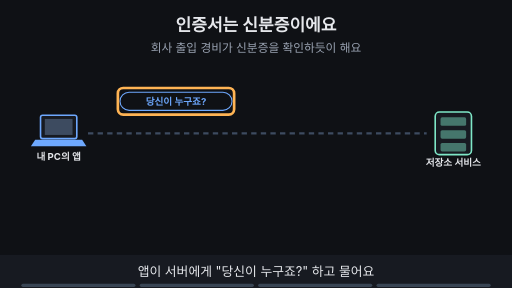
t = 0.00 s
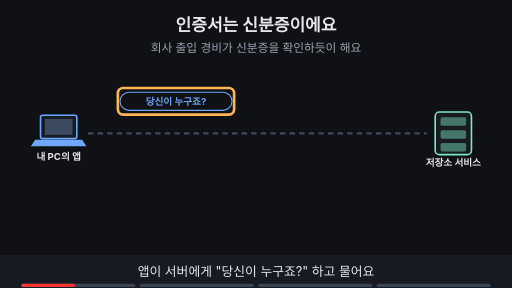
t = 1.88 s
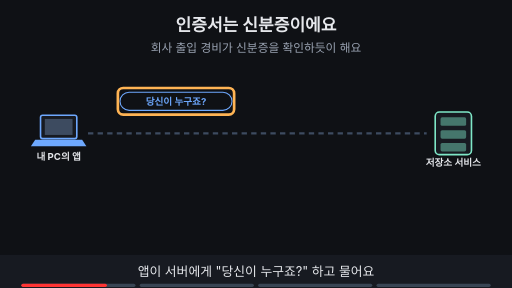
t = 3.00 s
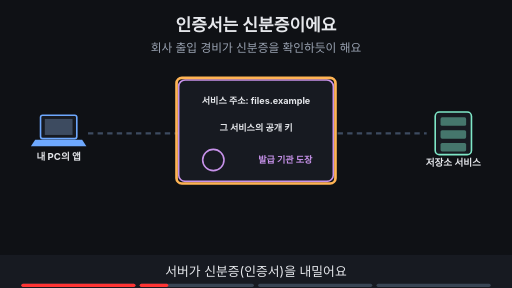
t = 5.00 s
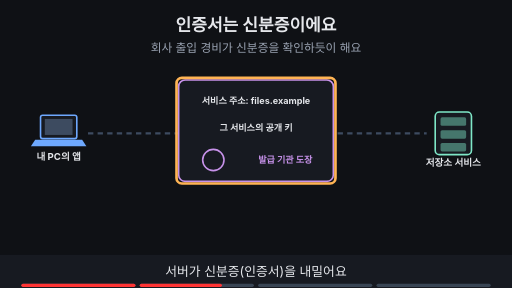
t = 6.88 s
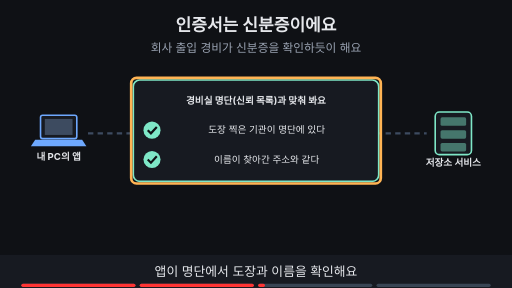
t = 8.24 s

The animated SVG that drew these frames (rendered in a browser with its animation timeline set to each time). Animation: 16 SMIL elements (animate=16); frames cover the first 8.24 s, repeats indefinitely.

<svg xmlns="http://www.w3.org/2000/svg" viewBox="0 0 960 540" width="960" height="540" font-family="-apple-system,'Apple SD Gothic Neo','Segoe UI',sans-serif">
<title>인증서는 신분증이에요</title>
<rect width="960" height="540" fill="#0f1115"/>
<text x="480" y="58" text-anchor="middle" font-size="32" font-weight="700" fill="#e6e8ec">인증서는 신분증이에요</text>
<text x="480" y="98" text-anchor="middle" font-size="22" fill="#9aa3b2">회사 출입 경비가 신분증을 확인하듯이 해요</text>
<rect x="76" y="216" width="68" height="44" rx="4" fill="#171a21" stroke="#6ea8fe" stroke-width="3"/><rect x="84" y="223" width="52" height="30" fill="#3d4b60"/><polygon points="66,262 154,262 162,274 58,274" fill="#6ea8fe"/><text x="110" y="300" text-anchor="middle" font-size="18" font-weight="700" fill="#e6e8ec">내 PC의 앱</text><rect x="816" y="210" width="68" height="80" rx="8" fill="#171a21" stroke="#7ee7c7" stroke-width="3"/><rect x="826" y="220" width="48" height="16" rx="3" fill="#7ee7c7" fill-opacity="0.45"/><rect x="826" y="244" width="48" height="16" rx="3" fill="#7ee7c7" fill-opacity="0.45"/><rect x="826" y="268" width="48" height="16" rx="3" fill="#7ee7c7" fill-opacity="0.45"/><text x="850" y="312" text-anchor="middle" font-size="18" font-weight="700" fill="#e6e8ec">저장소 서비스</text><line x1="165" y1="250" x2="800" y2="250" stroke="#3d4b60" stroke-width="4" stroke-dasharray="10 8"/><g opacity="1"><animate attributeName="opacity" values="1;1;0;0" keyTimes="0;0.235;0.250;1" dur="16s" repeatCount="indefinite"/><rect x="225" y="173" width="210" height="34" rx="17" fill="#0f1115" stroke="#6ea8fe" stroke-width="2"/><text x="330" y="196.48" text-anchor="middle" font-size="18" font-weight="700" fill="#6ea8fe">당신이 누구죠?</text></g><g opacity="1"><animate attributeName="opacity" values="1;1;0;0" keyTimes="0;0.235;0.250;1" dur="16s" repeatCount="indefinite"/><rect x="221" y="165" width="218" height="50" rx="10" fill="none" stroke="#ffb454" stroke-width="5"/></g><g opacity="0"><animate attributeName="opacity" values="0;0;1;1;0;0" keyTimes="0;0.250;0.265;0.485;0.500;1" dur="16s" repeatCount="indefinite"/><rect x="335" y="150" width="290" height="190" rx="12" fill="#171a21" stroke="#c792ea" stroke-width="3"/><text x="480" y="195" text-anchor="middle" font-size="17" font-weight="700" fill="#e6e8ec">서비스 주소: files.example</text><text x="480" y="245" text-anchor="middle" font-size="17" font-weight="700" fill="#e6e8ec">그 서비스의 공개 키</text><circle cx="400" cy="300" r="20" fill="none" stroke="#c792ea" stroke-width="3"/><text x="535" y="306" text-anchor="middle" font-size="17" font-weight="700" fill="#c792ea">발급 기관 도장</text></g><g opacity="0"><animate attributeName="opacity" values="0;0;1;1;0;0" keyTimes="0;0.250;0.265;0.485;0.500;1" dur="16s" repeatCount="indefinite"/><rect x="331" y="146" width="298" height="198" rx="10" fill="none" stroke="#ffb454" stroke-width="5"/></g><g opacity="0"><animate attributeName="opacity" values="0;0;1;1;0;0" keyTimes="0;0.500;0.515;0.735;0.750;1" dur="16s" repeatCount="indefinite"/><rect x="250" y="150" width="460" height="190" rx="12" fill="#171a21" stroke="#7ee7c7" stroke-width="3"/><text x="480" y="195" text-anchor="middle" font-size="18" font-weight="700" fill="#e6e8ec">경비실 명단(신뢰 목록)과 맞춰 봐요</text><text x="500" y="250" text-anchor="middle" font-size="18" fill="#e6e8ec">도장 찍은 기관이 명단에 있다</text><circle cx="285" cy="244" r="16" fill="#7ee7c7"/><path d="M277 244 l6 6 l11 -12" fill="none" stroke="#0f1115" stroke-width="4"/><text x="500" y="305" text-anchor="middle" font-size="18" fill="#e6e8ec">이름이 찾아간 주소와 같다</text><circle cx="285" cy="299" r="16" fill="#7ee7c7"/><path d="M277 299 l6 6 l11 -12" fill="none" stroke="#0f1115" stroke-width="4"/></g><g opacity="0"><animate attributeName="opacity" values="0;0;1;1;0;0" keyTimes="0;0.500;0.515;0.735;0.750;1" dur="16s" repeatCount="indefinite"/><rect x="246" y="146" width="468" height="198" rx="10" fill="none" stroke="#ffb454" stroke-width="5"/></g><g opacity="0"><animate attributeName="opacity" values="0;0;1;1" keyTimes="0;0.750;0.765;1" dur="16s" repeatCount="indefinite"/><rect x="460" y="186" width="40" height="32" rx="5" fill="#171a21" stroke="#7ee7c7" stroke-width="3"/><path d="M469 186 v-10 a11 11 0 0 1 22 0 v10" fill="none" stroke="#7ee7c7" stroke-width="3"/><rect x="280" y="343" width="400" height="34" rx="17" fill="#7ee7c7" stroke="#7ee7c7" stroke-width="2"/><text x="480" y="366.48" text-anchor="middle" font-size="18" font-weight="700" fill="#0f1115">통과하면 암호 대화를 시작해요</text></g><g opacity="0"><animate attributeName="opacity" values="0;0;1;1" keyTimes="0;0.750;0.765;1" dur="16s" repeatCount="indefinite"/><rect x="276" y="335" width="408" height="50" rx="10" fill="none" stroke="#ffb454" stroke-width="5"/></g>
<rect x="0" y="478" width="960" height="62" fill="#171a21"/>
<g opacity="1"><animate attributeName="opacity" values="1;1;0;0" keyTimes="0;0.235;0.250;1" dur="16s" repeatCount="indefinite"/><text x="480" y="518" text-anchor="middle" font-size="24" fill="#e6e8ec">앱이 서버에게 "당신이 누구죠?" 하고 물어요</text></g>
<g opacity="0"><animate attributeName="opacity" values="0;0;1;1;0;0" keyTimes="0;0.250;0.265;0.485;0.500;1" dur="16s" repeatCount="indefinite"/><text x="480" y="518" text-anchor="middle" font-size="24" fill="#e6e8ec">서버가 신분증(인증서)을 내밀어요</text></g>
<g opacity="0"><animate attributeName="opacity" values="0;0;1;1;0;0" keyTimes="0;0.500;0.515;0.735;0.750;1" dur="16s" repeatCount="indefinite"/><text x="480" y="518" text-anchor="middle" font-size="24" fill="#e6e8ec">앱이 명단에서 도장과 이름을 확인해요</text></g>
<g opacity="0"><animate attributeName="opacity" values="0;0;1;1" keyTimes="0;0.750;0.765;1" dur="16s" repeatCount="indefinite"/><text x="480" y="518" text-anchor="middle" font-size="24" fill="#e6e8ec">통과하면 그때부터 암호로 말해요</text></g>

<g aria-label="재생 진행 막대" data-stage-count="4"><g class="progress-segment" data-stage="1"><rect x="40" y="532" width="214" height="6" rx="3" fill="#394554"/><rect x="40" y="532" width="0" height="6" rx="3" fill="#ff3434"><animate attributeName="width" values="0;214;214" keyTimes="0;0.250000;1" dur="16s" repeatCount="indefinite"/></rect></g><g class="progress-segment" data-stage="2"><rect x="262" y="532" width="214" height="6" rx="3" fill="#394554"/><rect x="262" y="532" width="0" height="6" rx="3" fill="#ff3434"><animate attributeName="width" values="0;0;214;214" keyTimes="0;0.250000;0.500000;1" dur="16s" repeatCount="indefinite"/></rect></g><g class="progress-segment" data-stage="3"><rect x="484" y="532" width="214" height="6" rx="3" fill="#394554"/><rect x="484" y="532" width="0" height="6" rx="3" fill="#ff3434"><animate attributeName="width" values="0;0;214;214" keyTimes="0;0.500000;0.750000;1" dur="16s" repeatCount="indefinite"/></rect></g><g class="progress-segment" data-stage="4"><rect x="706" y="532" width="214" height="6" rx="3" fill="#394554"/><rect x="706" y="532" width="0" height="6" rx="3" fill="#ff3434"><animate attributeName="width" values="0;0;214" keyTimes="0;0.750000;1" dur="16s" repeatCount="indefinite"/></rect></g></g></svg>
